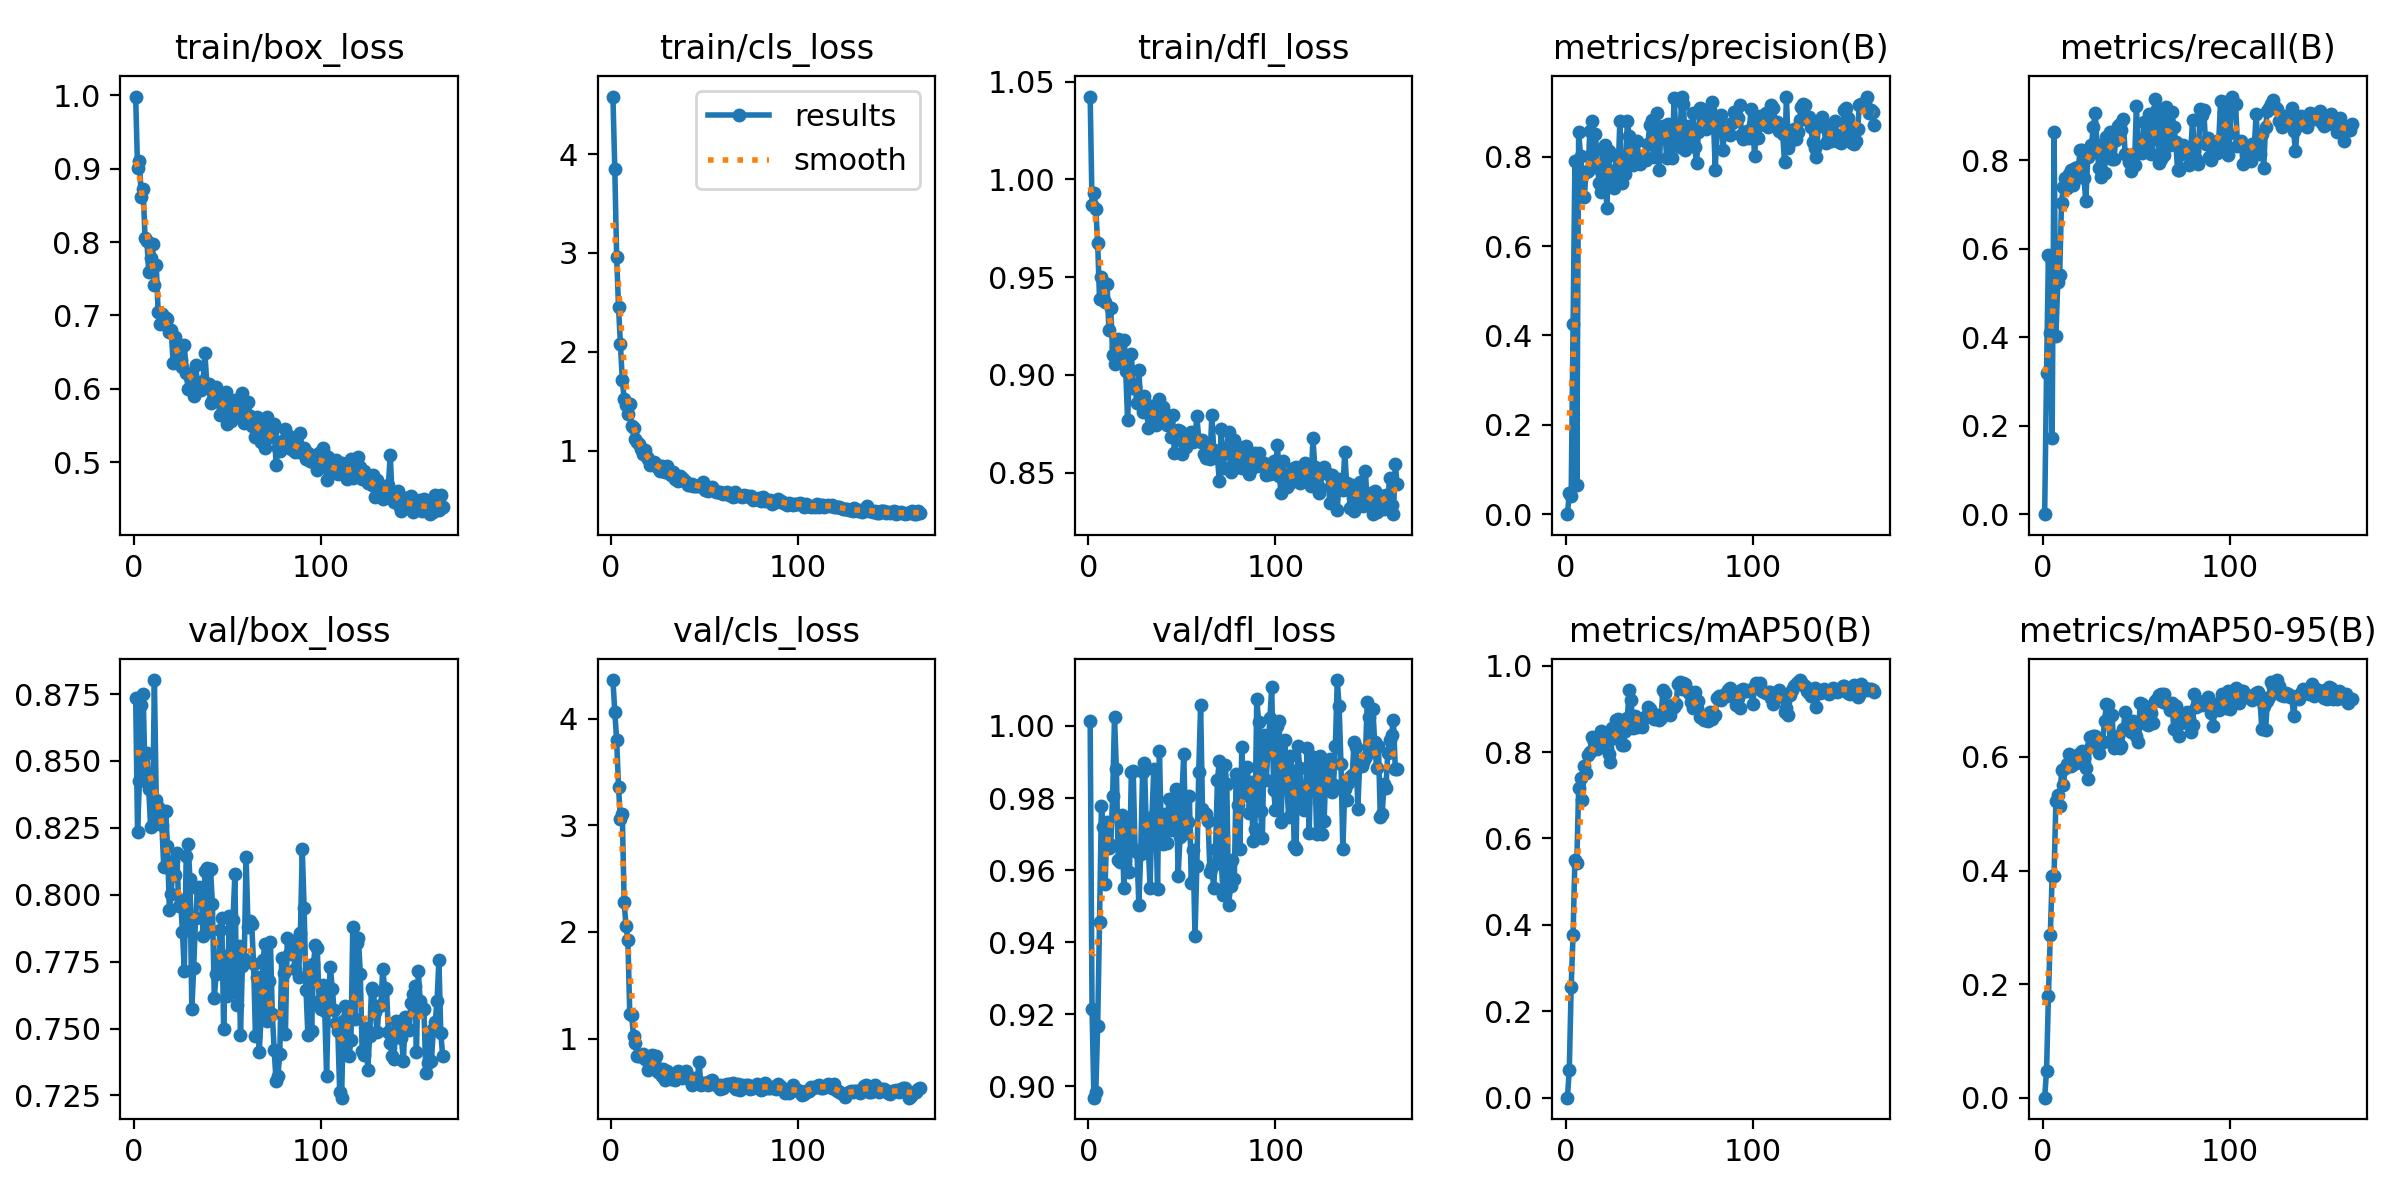

The table this chart was drawn from, first rows:
epoch, time, train/box_loss, train/cls_loss, train/dfl_loss, metrics/precision(B), metrics/recall(B), metrics/mAP50(B), metrics/mAP50-95(B), val/box_loss, val/cls_loss, val/dfl_loss, lr/pg0, lr/pg1, lr/pg2
1, 1.524, 0.9984, 4.581, 1.042, 0, 0, 0, 0, 0.8737, 4.363, 1.002, 6.312e-05, 6.312e-05, 6.312e-05
2, 3.07, 0.9007, 3.852, 0.987, 0.04634, 0.3195, 0.06394, 0.0473, 0.8236, 4.067, 0.9215, 0.000131, 0.000131, 0.000131
3, 4.63, 0.9111, 2.957, 0.9931, 0.04, 0.5859, 0.256, 0.1789, 0.8424, 3.796, 0.8968, 0.0001982, 0.0001982, 0.0001982
4, 6.141, 0.8614, 2.449, 0.9847, 0.4261, 0.4096, 0.3756, 0.2867, 0.8708, 3.356, 0.8983, 0.0002649, 0.0002649, 0.0002649
5, 7.689, 0.8723, 2.076, 0.9676, 0.7894, 0.1712, 0.5511, 0.3909, 0.8752, 3.059, 0.9168, 0.0003311, 0.0003311, 0.0003311
6, 9.221, 0.8052, 1.718, 0.9386, 0.06544, 0.8644, 0.5429, 0.3897, 0.8446, 3.102, 0.9456, 0.0003967, 0.0003967, 0.0003967
7, 10.7, 0.801, 1.528, 0.9501, 0.8559, 0.402, 0.7157, 0.5218, 0.8528, 2.278, 0.9778, 0.0004617, 0.0004617, 0.0004617
8, 12.21, 0.7586, 1.469, 0.9394, 0.8017, 0.5249, 0.7403, 0.5331, 0.8394, 2.054, 0.9719, 0.0005108, 0.0005108, 0.0005108
9, 13.74, 0.7788, 1.371, 0.9371, 0.7568, 0.5408, 0.6898, 0.5134, 0.8253, 1.924, 0.9561, 0.0005086, 0.0005086, 0.0005086
10, 15.27, 0.7973, 1.47, 0.9464, 0.7107, 0.7045, 0.7674, 0.5762, 0.826, 1.228, 0.9735, 0.0005065, 0.0005065, 0.0005065
11, 16.78, 0.7411, 1.246, 0.9231, 0.7655, 0.7406, 0.7519, 0.5512, 0.8802, 1.219, 0.9661, 0.0005043, 0.0005043, 0.0005043
12, 18.3, 0.7684, 1.232, 0.9343, 0.7678, 0.7597, 0.7937, 0.5801, 0.8353, 1.021, 0.967, 0.0005021, 0.0005021, 0.0005021
13, 19.82, 0.7043, 1.117, 0.91, 0.8583, 0.7374, 0.7991, 0.5878, 0.8326, 0.9552, 0.9806, 0.0005, 0.0005, 0.0005
14, 21.32, 0.6887, 1.095, 0.9056, 0.8798, 0.7702, 0.8339, 0.6052, 0.8298, 0.8318, 1.002, 0.0004978, 0.0004978, 0.0004978
15, 22.86, 0.7018, 1.065, 0.9141, 0.7769, 0.7773, 0.8226, 0.5838, 0.8261, 0.8398, 0.9879, 0.0004956, 0.0004956, 0.0004956
16, 24.37, 0.6983, 1.019, 0.9181, 0.8507, 0.7435, 0.8237, 0.5919, 0.8105, 0.8357, 0.9628, 0.0004935, 0.0004935, 0.0004935
17, 25.87, 0.696, 0.9687, 0.9142, 0.7769, 0.7834, 0.8071, 0.59, 0.8311, 0.8551, 0.9623, 0.0004913, 0.0004913, 0.0004913
18, 27.52, 0.6948, 1.013, 0.9097, 0.7412, 0.7603, 0.8317, 0.5889, 0.8184, 0.8064, 0.9752, 0.0004891, 0.0004891, 0.0004891
19, 29.03, 0.6768, 0.9408, 0.9176, 0.7201, 0.7853, 0.8493, 0.6037, 0.7944, 0.8015, 0.9549, 0.0004869, 0.0004869, 0.0004869
20, 30.54, 0.6804, 0.9155, 0.9017, 0.8158, 0.824, 0.8384, 0.607, 0.8004, 0.7076, 0.9732, 0.0004848, 0.0004848, 0.0004848
21, 32.07, 0.6356, 0.8558, 0.8767, 0.8272, 0.8242, 0.8414, 0.6112, 0.8126, 0.7479, 0.9671, 0.0004826, 0.0004826, 0.0004826
22, 33.59, 0.671, 0.868, 0.9024, 0.6863, 0.7595, 0.8099, 0.5976, 0.8074, 0.844, 0.9594, 0.0004804, 0.0004804, 0.0004804
23, 35.06, 0.6347, 0.8908, 0.9108, 0.8124, 0.7072, 0.7945, 0.5801, 0.8156, 0.7905, 0.9874, 0.0004783, 0.0004783, 0.0004783
24, 36.59, 0.6567, 0.8686, 0.8932, 0.742, 0.8077, 0.7767, 0.5609, 0.7958, 0.8374, 0.9874, 0.0004761, 0.0004761, 0.0004761
25, 38.09, 0.6387, 0.8311, 0.8936, 0.7679, 0.8141, 0.8551, 0.6358, 0.798, 0.6815, 0.9655, 0.0004739, 0.0004739, 0.0004739
26, 39.61, 0.6294, 0.7984, 0.8854, 0.7298, 0.8354, 0.8329, 0.6187, 0.7859, 0.7121, 0.965, 0.0004718, 0.0004718, 0.0004718
27, 41.11, 0.6602, 0.8477, 0.9024, 0.8025, 0.8763, 0.8751, 0.6374, 0.7715, 0.6498, 0.9503, 0.0004696, 0.0004696, 0.0004696
28, 42.62, 0.6217, 0.7997, 0.8853, 0.7547, 0.9082, 0.877, 0.6368, 0.8146, 0.7102, 0.9646, 0.0004674, 0.0004674, 0.0004674
29, 44.11, 0.6002, 0.784, 0.8808, 0.8789, 0.8266, 0.8481, 0.615, 0.819, 0.6068, 0.9872, 0.0004652, 0.0004652, 0.0004652
30, 45.62, 0.6164, 0.8475, 0.8892, 0.7413, 0.7818, 0.8159, 0.6073, 0.8061, 0.7, 0.9899, 0.0004631, 0.0004631, 0.0004631
31, 47.12, 0.6081, 0.7768, 0.8851, 0.7881, 0.7621, 0.8173, 0.6251, 0.7572, 0.6494, 0.9709, 0.0004609, 0.0004609, 0.0004609
32, 48.6, 0.5896, 0.7524, 0.8728, 0.7623, 0.8369, 0.8487, 0.6269, 0.7728, 0.624, 0.9674, 0.0004587, 0.0004587, 0.0004587
33, 50.22, 0.6322, 0.7906, 0.8821, 0.8794, 0.7721, 0.8788, 0.6638, 0.7912, 0.6402, 0.9551, 0.0004566, 0.0004566, 0.0004566
34, 51.74, 0.6082, 0.7166, 0.8839, 0.8454, 0.8537, 0.9429, 0.6926, 0.8024, 0.6091, 0.9748, 0.0004544, 0.0004544, 0.0004544
35, 53.26, 0.6066, 0.7133, 0.8775, 0.8186, 0.8259, 0.9213, 0.6911, 0.8028, 0.6312, 0.988, 0.0004522, 0.0004522, 0.0004522
36, 54.76, 0.5987, 0.6949, 0.8744, 0.7811, 0.8642, 0.8555, 0.628, 0.8007, 0.6912, 0.976, 0.0004501, 0.0004501, 0.0004501
37, 56.25, 0.6109, 0.7456, 0.8788, 0.8028, 0.8037, 0.8846, 0.6732, 0.7847, 0.6802, 0.9547, 0.0004479, 0.0004479, 0.0004479
38, 57.75, 0.6482, 0.7289, 0.8873, 0.8349, 0.8033, 0.859, 0.6161, 0.8089, 0.6318, 0.993, 0.0004457, 0.0004457, 0.0004457
39, 59.26, 0.6071, 0.7101, 0.8814, 0.8022, 0.8465, 0.8663, 0.6208, 0.8102, 0.6813, 0.97, 0.0004436, 0.0004436, 0.0004436
40, 60.77, 0.6069, 0.6869, 0.8837, 0.7836, 0.8771, 0.866, 0.6375, 0.7863, 0.6916, 0.9671, 0.0004414, 0.0004414, 0.0004414
41, 62.29, 0.5809, 0.6529, 0.8759, 0.7987, 0.8818, 0.8585, 0.616, 0.8095, 0.6415, 0.9757, 0.0004392, 0.0004392, 0.0004392
42, 63.79, 0.5836, 0.6568, 0.8742, 0.7926, 0.8684, 0.8793, 0.6199, 0.7964, 0.6075, 0.9675, 0.000437, 0.000437, 0.000437
43, 65.28, 0.5861, 0.6684, 0.8789, 0.7925, 0.8927, 0.8834, 0.6489, 0.7616, 0.5677, 0.9798, 0.0004349, 0.0004349, 0.0004349
44, 66.77, 0.602, 0.6421, 0.8683, 0.8289, 0.8134, 0.9052, 0.6785, 0.7702, 0.6321, 0.9711, 0.0004327, 0.0004327, 0.0004327
45, 68.28, 0.587, 0.6481, 0.8795, 0.8717, 0.8125, 0.8996, 0.6538, 0.7709, 0.5938, 0.975, 0.0004305, 0.0004305, 0.0004305
46, 69.76, 0.5643, 0.6444, 0.86, 0.8815, 0.7959, 0.891, 0.6503, 0.7869, 0.6035, 0.9782, 0.0004284, 0.0004284, 0.0004284
47, 71.25, 0.5828, 0.6461, 0.8675, 0.7999, 0.7757, 0.8764, 0.6434, 0.7913, 0.7841, 0.9825, 0.0004262, 0.0004262, 0.0004262
48, 72.75, 0.5807, 0.6526, 0.8719, 0.8427, 0.8059, 0.8788, 0.664, 0.7497, 0.5654, 0.9584, 0.000424, 0.000424, 0.000424
49, 74.36, 0.5961, 0.6825, 0.8714, 0.8981, 0.7903, 0.8861, 0.6507, 0.7772, 0.5834, 0.9691, 0.0004219, 0.0004219, 0.0004219
50, 75.86, 0.5519, 0.6036, 0.8594, 0.7703, 0.9237, 0.8744, 0.6375, 0.7622, 0.5872, 0.9809, 0.0004197, 0.0004197, 0.0004197
51, 77.38, 0.5796, 0.6229, 0.8652, 0.8675, 0.8217, 0.8778, 0.6262, 0.7921, 0.571, 0.9922, 0.0004175, 0.0004175, 0.0004175
52, 78.87, 0.5567, 0.5993, 0.8628, 0.8683, 0.8297, 0.9439, 0.6953, 0.7643, 0.567, 0.9703, 0.0004153, 0.0004153, 0.0004153
53, 80.37, 0.5729, 0.6109, 0.8677, 0.868, 0.817, 0.9372, 0.693, 0.7907, 0.6006, 0.9735, 0.0004132, 0.0004132, 0.0004132
54, 81.87, 0.5842, 0.6386, 0.8669, 0.7962, 0.8873, 0.9015, 0.6595, 0.8077, 0.6074, 0.9806, 0.000411, 0.000411, 0.000411
55, 83.37, 0.5677, 0.6014, 0.8708, 0.8738, 0.8269, 0.8903, 0.6755, 0.7588, 0.5834, 0.9566, 0.0004088, 0.0004088, 0.0004088
56, 84.86, 0.5623, 0.5814, 0.8656, 0.8649, 0.8243, 0.8863, 0.6557, 0.781, 0.5629, 0.9654, 0.0004067, 0.0004067, 0.0004067
57, 86.37, 0.5705, 0.5851, 0.8673, 0.7974, 0.9056, 0.9095, 0.6884, 0.7477, 0.5521, 0.9416, 0.0004045, 0.0004045, 0.0004045
58, 87.85, 0.594, 0.5864, 0.8791, 0.9315, 0.8152, 0.9035, 0.6774, 0.7732, 0.5277, 0.9612, 0.0004023, 0.0004023, 0.0004023
59, 89.36, 0.5539, 0.576, 0.8668, 0.8491, 0.8481, 0.9104, 0.6593, 0.776, 0.5599, 0.9872, 0.0004002, 0.0004002, 0.0004002
60, 90.85, 0.5664, 0.5624, 0.8656, 0.8378, 0.9392, 0.9569, 0.6979, 0.8143, 0.5329, 1.006, 0.000398, 0.000398, 0.000398
... 105 more rows
